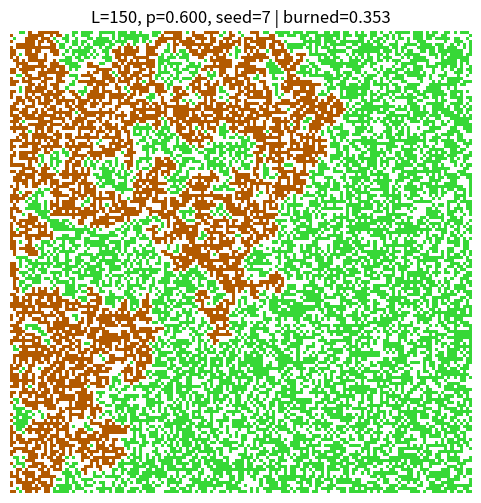

Python code for this plot:
import numpy as np
import matplotlib.pyplot as plt
from collections import deque
from matplotlib.animation import FuncAnimation
from matplotlib.colors import ListedColormap, BoundaryNorm
from matplotlib.animation import PillowWriter


def forest_fire_steps(L: int, p: float, seed: int = 7):
    rng = np.random.default_rng(seed)

    forest = (rng.random((L, L)) < p)
    total_trees = int(forest.sum())
    state = np.zeros((L, L), dtype=np.uint8)
    state[forest] = 1

    if total_trees == 0:
        return [state], 0.0

    q = deque()
    for r in range(L):
        if forest[r, 0]:
            state[r, 0] = 2
            q.append((r, 0))

    frames = [state.copy()]

    while q:
        next_q = deque()
        while q:
            r, c = q.popleft()

            if r > 0 and state[r - 1, c] == 1:
                state[r - 1, c] = 2; next_q.append((r - 1, c))
            if r < L - 1 and state[r + 1, c] == 1:
                state[r + 1, c] = 2; next_q.append((r + 1, c))
            if c > 0 and state[r, c - 1] == 1:
                state[r, c - 1] = 2; next_q.append((r, c - 1))
            if c < L - 1 and state[r, c + 1] == 1:
                state[r, c + 1] = 2; next_q.append((r, c + 1))

            state[r, c] = 3  

        frames.append(state.copy())
        q = next_q

    burned_fraction = float((state == 3).sum()) / float(total_trees)
    return frames, burned_fraction


def save_fire_gif(L=150, p=0.60, seed=7, out="forest_fire.gif", fps=15, max_frames=500):
    frames, burned_fraction = forest_fire_steps(L, p, seed)

    if len(frames) > max_frames:
        step = max(1, len(frames) // max_frames)
        frames = frames[::step]

    cmap = ListedColormap(["white", "#37d837", "#ff2b2b", "#b35a00"])
    norm = BoundaryNorm([0, 1, 2, 3, 4], cmap.N)

    fig, ax = plt.subplots(figsize=(6, 6))
    ax.axis("off")
    im = ax.imshow(frames[0], cmap=cmap, norm=norm, interpolation="nearest")
    ax.set_title(f"L={L}, p={p:.3f}, seed={seed} | burned={burned_fraction:.3f}")

    def update(i):
        im.set_data(frames[i])
        return (im,)

    ani = FuncAnimation(fig, update, frames=len(frames), interval=1000//fps, blit=True)
    ani.save(out, writer=PillowWriter(fps=fps))
    plt.close(fig)

    print(f"GIF saved in: {out}")
    print(f"Burned fraction = {burned_fraction:.6f}")


if __name__ == "__main__":
    save_fire_gif(L=150, p=0.60, seed=7, out="forest_fire.gif", fps=15)
